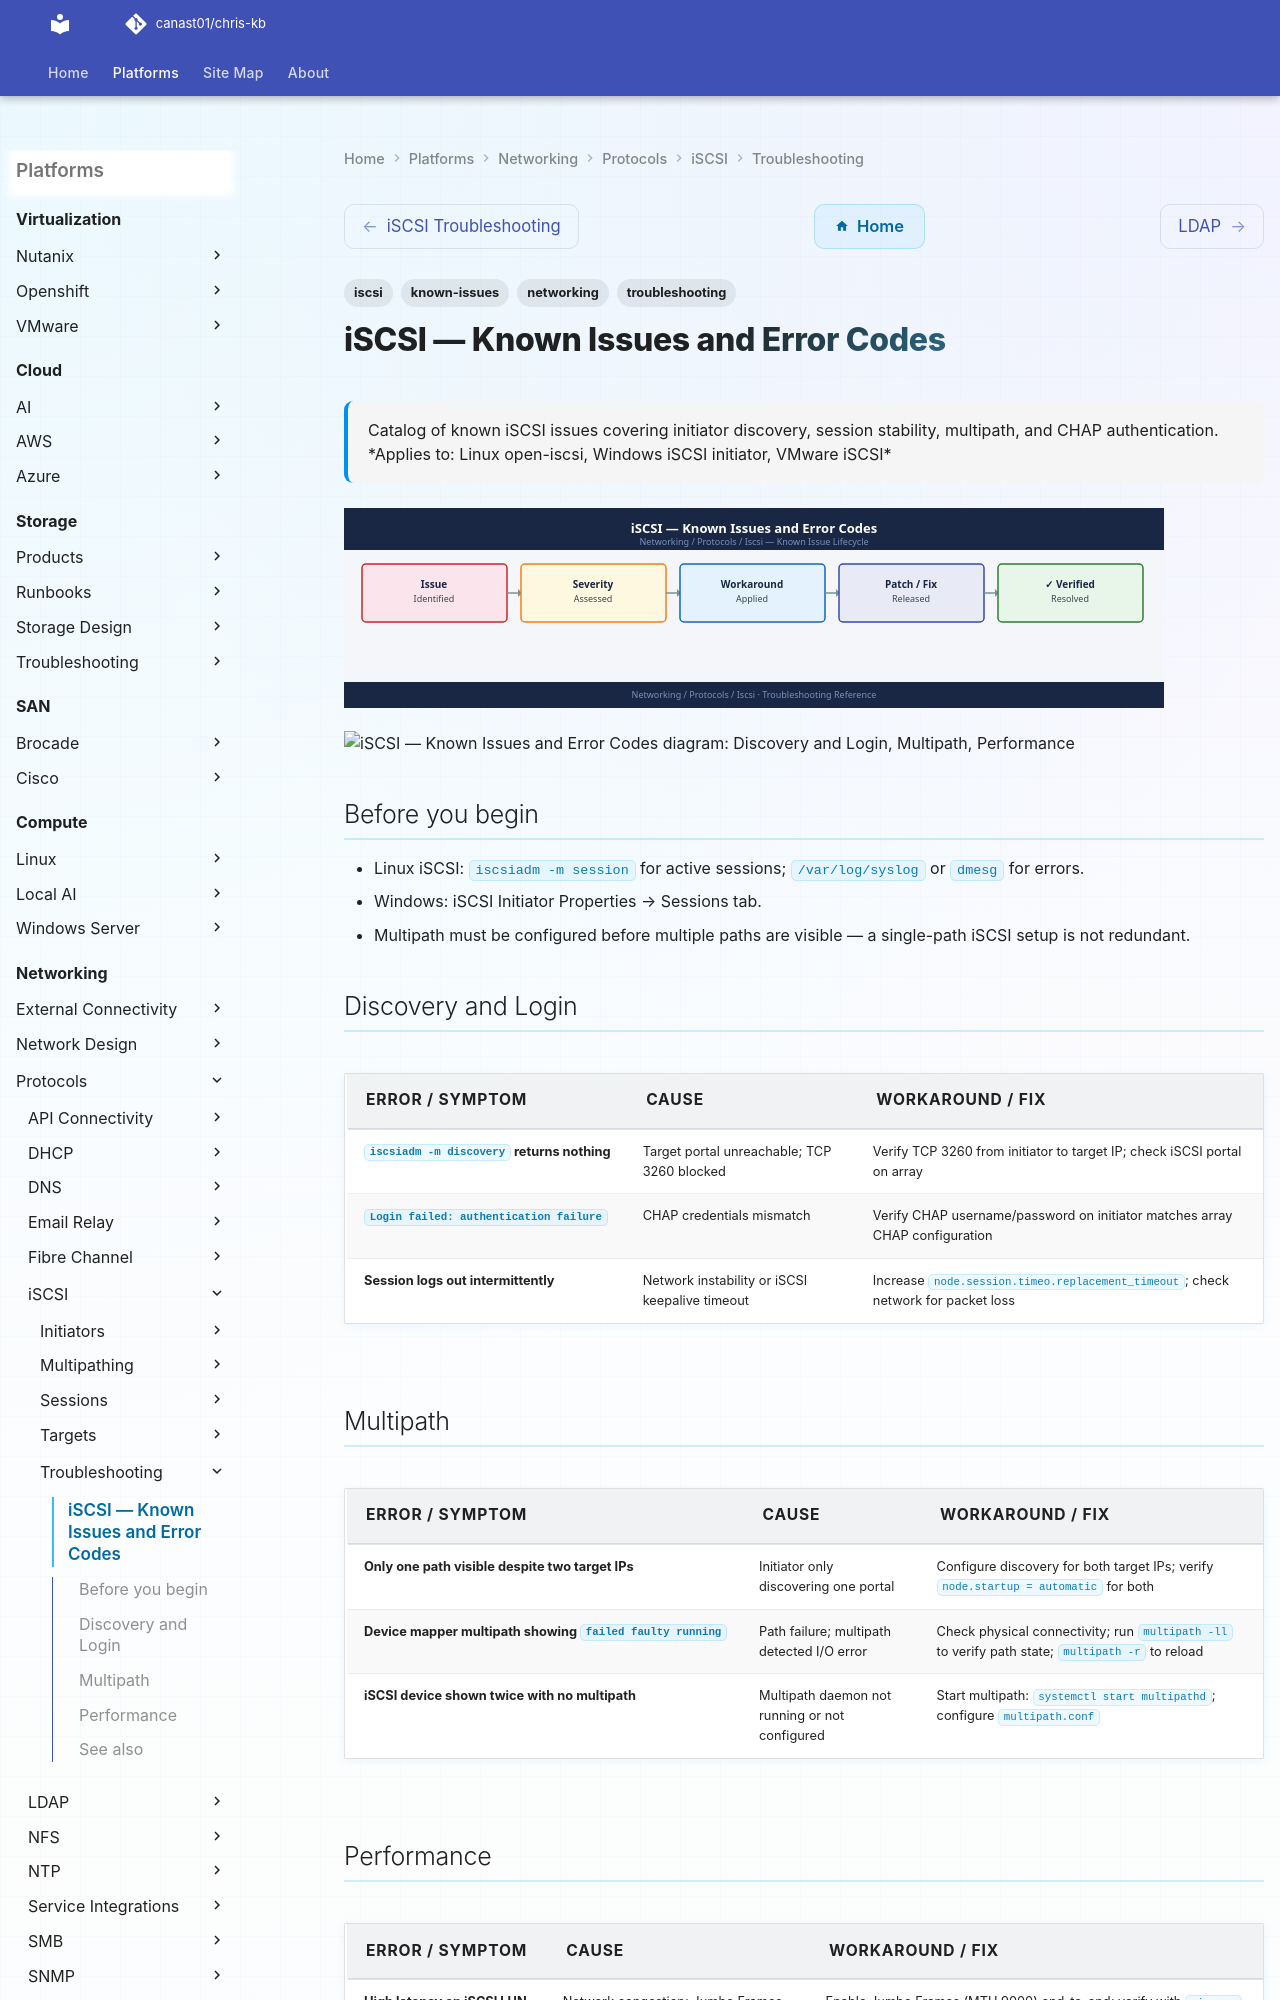

repository: canast01/chris-kb · page: networking/protocols/iscsi/troubleshooting/known-issues/index.html · generator: mkdocs

---
tags:
  - troubleshooting
  - iscsi
  - networking
  - known-issues
description: "Catalog of known iSCSI issues covering initiator discovery, session stability, multipath, and CHAP authentication."
---
# iSCSI — Known Issues and Error Codes

<div class="kb-summary">
Catalog of known iSCSI issues covering initiator discovery, session stability, multipath, and CHAP authentication.

*Applies to: Linux open-iscsi, Windows iSCSI initiator, VMware iSCSI*
</div>
![iSCSI — Known Issues and Error Codes](../../../../assets/networking-protocols-iscsi-troubleshooting-known-issues.svg)





```d2
direction: down

symptom: Identify Symptom {shape: diamond}
discovery_and_login: "Discovery and Login" {shape: rectangle}
multipath: "Multipath" {shape: rectangle}
performance: "Performance" {shape: rectangle}
resolution: Resolve or Escalate {shape: oval}

symptom -> discovery_and_login: investigate
symptom -> multipath: investigate
symptom -> performance: investigate
discovery_and_login -> resolution
multipath -> resolution
performance -> resolution
```
